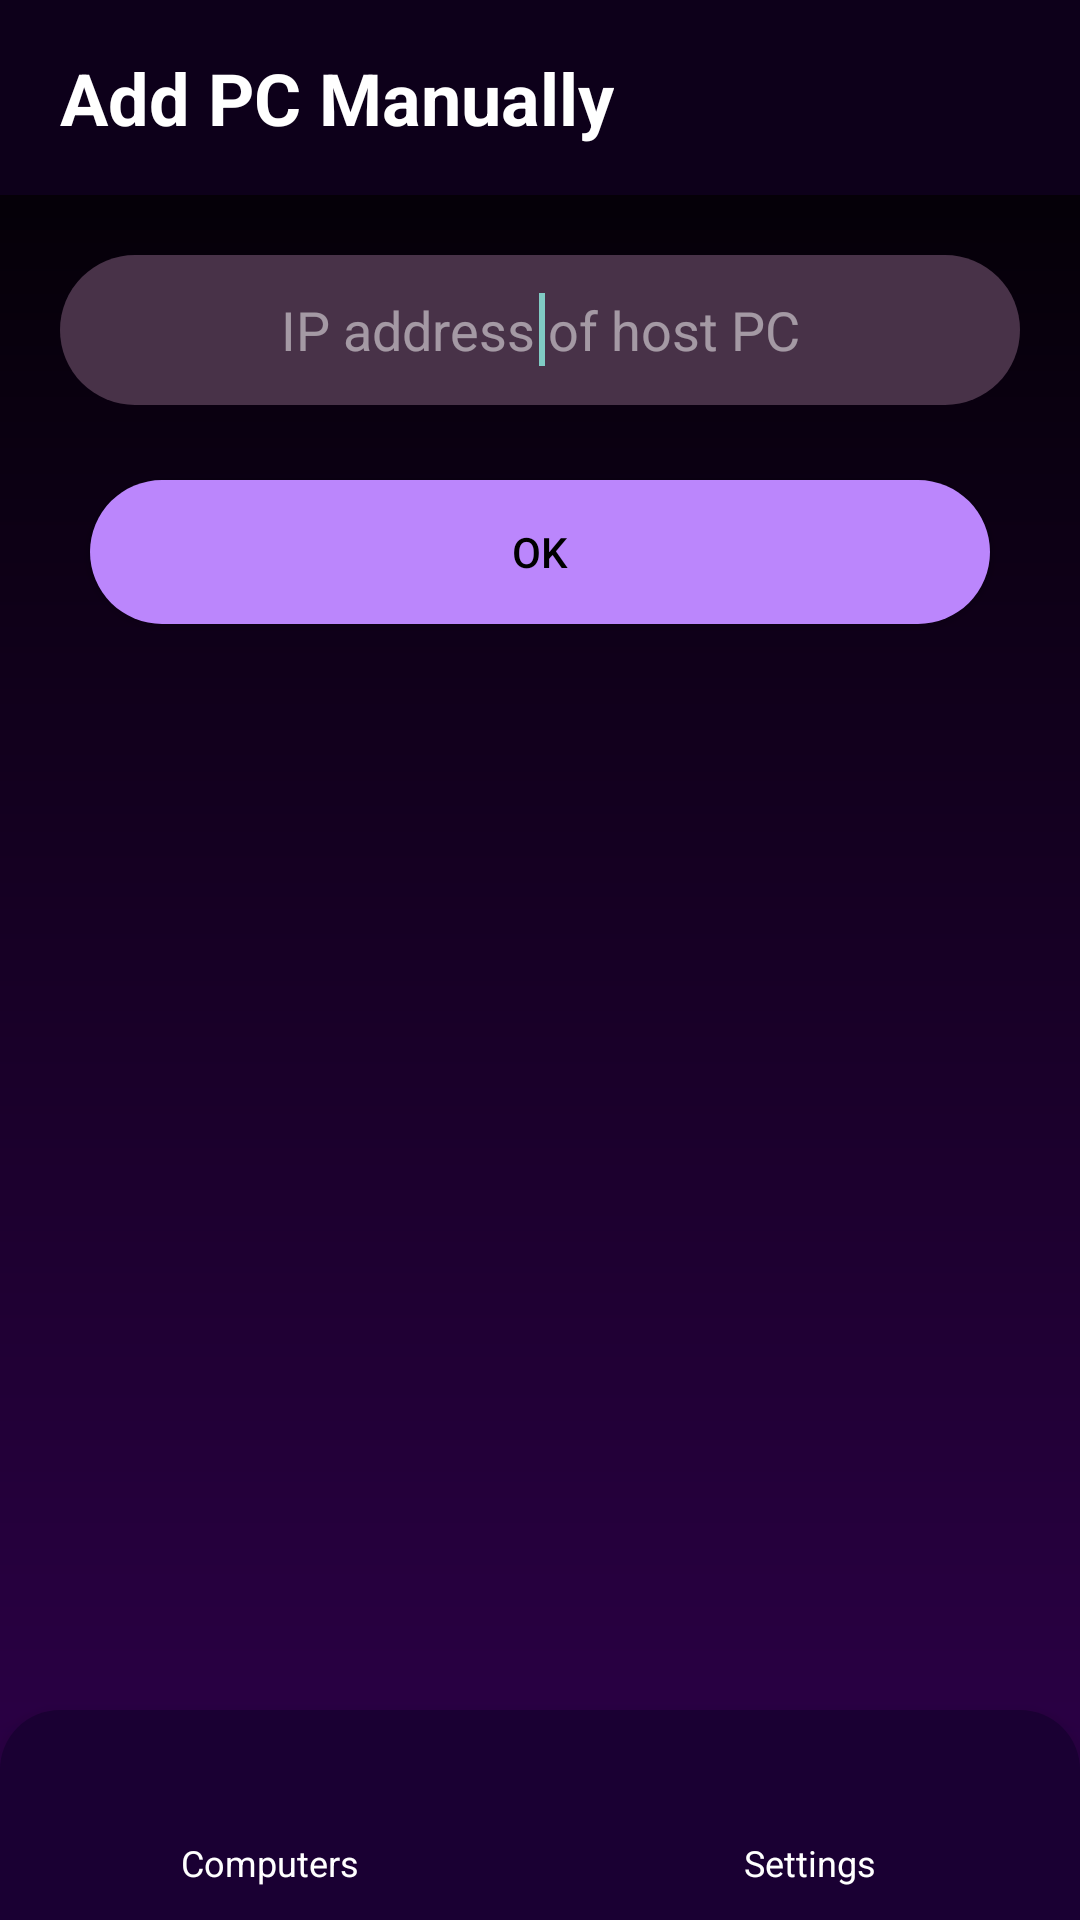

Layout XML and referenced resources for this Android screen:
<!-- AndroidManifest.xml: application theme AppTheme -->
<!-- res/layout/activity_add_computer_manually.xml -->
<?xml version="1.0" encoding="utf-8"?>
<RelativeLayout xmlns:android="http://schemas.android.com/apk/res/android"
    xmlns:tools="http://schemas.android.com/tools"
    android:layout_width="match_parent"
    android:layout_height="match_parent"
    android:background="@drawable/main_background_gradient"
    tools:context=".preferences.AddComputerManually" >

    <RelativeLayout
        android:id="@+id/headerLayout"
        android:layout_width="match_parent"
        android:layout_height="65dp"
        android:background="@color/black_purple"
        android:elevation="4dp">

        <TextView
            android:id="@+id/manuallyAddPcText"
            android:layout_width="wrap_content"
            android:layout_height="wrap_content"
            android:layout_centerVertical="true"
            android:layout_marginStart="20dp"
            android:layout_marginLeft="20dp"
            android:text="@string/title_add_pc"
            android:textColor="#FFFFFF"
            android:textSize="24sp"
            android:textStyle="bold" />
    </RelativeLayout>

    <LinearLayout
        android:layout_width="match_parent"
        android:layout_height="match_parent"
        android:layout_below="@id/headerLayout"
        android:layout_above="@+id/bottom_nav_bar"
        android:orientation="vertical"
        android:padding="20dp">

        <EditText
            android:id="@+id/hostTextView"
            android:layout_width="match_parent"
            android:layout_height="50dp"
            android:layout_marginTop="0dp"
            android:ems="10"
            android:singleLine="true"
            android:preferKeepClear="true"
            android:inputType="textNoSuggestions"
            android:hint="@string/ip_hint"
            android:textColor="#FFFFFF"
            android:textColorHint="#80FFFFFF"
            android:background="@drawable/addpctextbox"
            android:gravity="center">
            <requestFocus />
        </EditText>

        <Button
            android:id="@+id/addPcButton"
            android:layout_width="300dp"
            android:layout_height="wrap_content"
            android:layout_gravity="center_horizontal"
            android:layout_marginTop="25dp"
            android:background="@drawable/addpcbuttonrounded"
            android:backgroundTint="@color/purple_accent"
            android:text="@android:string/ok"
            android:textColor="#000000" />
    </LinearLayout>

    <include layout="@layout/bottom_nav_layout" />

</RelativeLayout>
<!-- res/layout/bottom_nav_layout.xml (included above) -->
<?xml version="1.0" encoding="utf-8"?>
<LinearLayout xmlns:android="http://schemas.android.com/apk/res/android"
    android:id="@+id/bottom_nav_bar"
    android:layout_width="match_parent"
    android:layout_height="wrap_content"
    android:minHeight="70dp"
    android:transitionName="bottom_nav_bar"
    android:layout_alignParentBottom="true"
    android:background="@drawable/navigation"
    android:orientation="horizontal"
    android:gravity="center"
    android:elevation="8dp">

    
    <LinearLayout
        android:id="@+id/nav_computers"
        android:layout_width="0dp"
        android:layout_height="match_parent"
        android:layout_weight="1"
        android:gravity="center"
        android:orientation="vertical"
        android:clickable="true"
        android:focusable="true"
        android:background="?android:attr/selectableItemBackground">

        <ImageView
            android:id="@+id/nav_computers_icon"
            android:layout_width="28dp"
            android:layout_height="28dp"
            android:src="@drawable/ic_computer" />

        <TextView
            android:id="@+id/nav_computers_text"
            android:layout_width="wrap_content"
            android:layout_height="wrap_content"
            android:text="Computers"
            android:textColor="#FFFFFF"
            android:textSize="12sp"
            android:layout_marginTop="4dp" />
    </LinearLayout>

    
    <LinearLayout
        android:id="@+id/nav_settings"
        android:layout_width="0dp"
        android:layout_height="match_parent"
        android:layout_weight="1"
        android:gravity="center"
        android:orientation="vertical"
        android:clickable="true"
        android:focusable="true"
        android:background="?android:attr/selectableItemBackground">

        <ImageView
            android:id="@+id/nav_settings_icon"
            android:layout_width="28dp"
            android:layout_height="28dp"
            android:src="@drawable/ic_settings" />

        <TextView
            android:id="@+id/nav_settings_text"
            android:layout_width="wrap_content"
            android:layout_height="wrap_content"
            android:text="Settings"
            android:textColor="#FFFFFF"
            android:textSize="12sp"
            android:layout_marginTop="4dp" />
    </LinearLayout>

</LinearLayout>
<!-- resources referenced by this layout -->
<resources>
  <color name="black_purple">#0D001A</color>
  <color name="purple_accent">#BB86FC</color>
  <!-- drawable addpcbuttonrounded (drawable) -->
  <shape
      xmlns:android="http://schemas.android.com/apk/res/android"
      >
  
      <solid
          android:color="#6C3BAA"/>
  
      <corners
          android:radius="100dp"/>
  
  </shape>
  <!-- drawable addpctextbox (drawable) -->
  <shape
      xmlns:android="http://schemas.android.com/apk/res/android"
      >
  
      <solid
          android:color="#483248"/>
  
      <corners
          android:radius="100dp"/>
  
  </shape>
  <!-- drawable main_background_gradient (drawable) -->
  <?xml version="1.0" encoding="utf-8"?>
  <shape xmlns:android="http://schemas.android.com/apk/res/android">
      <gradient
          android:startColor="#000000"
          android:endColor="#2E004B"
          android:angle="270"
          android:type="linear" />
  </shape>
  <!-- drawable navigation (drawable) -->
  <?xml version="1.0" encoding="utf-8"?>
  <shape xmlns:android="http://schemas.android.com/apk/res/android">
      <solid android:color="@color/dark_purple"/>
      <corners
          android:topLeftRadius="20dp"
          android:topRightRadius="20dp"/>
  </shape>
  <string name="ip_hint">IP address of host PC</string>
  <string name="title_add_pc">Add PC Manually</string>
  <style name="AppTheme" parent="AppBaseTheme">
          
          <item name="android:windowActionBar">false</item>
          <item name="android:windowNoTitle">true</item>
          <item name="android:windowBackground">@drawable/main_background_gradient</item>
          <item name="android:windowContentTransitions">true</item>
      </style>
  <color name="dark_purple">#1A0033</color>
  <style name="AppBaseTheme" parent="android:Theme">
          
          <item name="android:alertDialogTheme">@style/CustomAlertDialog</item>
      </style>
  <style name="CustomAlertDialog" parent="@android:style/Theme.Dialog">
          <item name="android:windowBackground">@android:color/transparent</item>
          <item name="android:background">@drawable/dialog_rounded_bg</item>
          <item name="android:buttonBarButtonStyle">@style/PurpleDialogButton</item>
      </style>
  <!-- drawable dialog_rounded_bg (drawable) -->
  <?xml version="1.0" encoding="utf-8"?>
  <shape xmlns:android="http://schemas.android.com/apk/res/android">
      <solid android:color="@color/black_purple" />
      <corners android:radius="24dp" />
  </shape>
  <style name="PurpleDialogButton" parent="@android:style/Widget.Button">
          <item name="android:textColor">@color/purple_accent</item>
      </style>
</resources>
